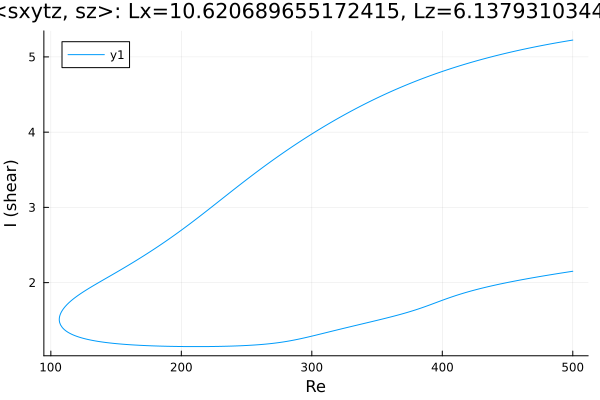

The data file committed next to this chart (first rows):
Re, shear
500.0, 5.224
499.4, 5.222
498, 5.218
496.6, 5.214
495.2, 5.21
493.8, 5.206
492.3, 5.202
490.9, 5.197
489.5, 5.193
488.1, 5.189
486.7, 5.184
485.3, 5.18
483.9, 5.176
482.4, 5.171
481, 5.167
479.6, 5.162
478.2, 5.157
476.8, 5.153
475.5, 5.148
474, 5.143
472.6, 5.139
471.2, 5.134
469.8, 5.129
468.4, 5.124
467, 5.119
465.6, 5.114
464.1, 5.108
462.7, 5.103
461.3, 5.098
459.9, 5.093
458.5, 5.087
457.1, 5.082
455.7, 5.076
454.2, 5.071
452.8, 5.065
451.4, 5.059
450, 5.054
448.6, 5.048
447.2, 5.042
445.8, 5.036
444.3, 5.03
442.9, 5.024
441.5, 5.018
440.1, 5.012
438.7, 5.005
437.3, 4.999
435.9, 4.993
434.4, 4.986
433, 4.98
431.6, 4.973
430.2, 4.967
428.8, 4.96
427.4, 4.953
426, 4.946
424.5, 4.939
423.1, 4.932
421.7, 4.925
420.3, 4.918
418.9, 4.911
417.5, 4.903
... 564 more rows
